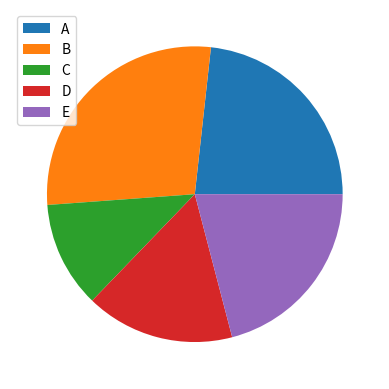

Reproduce this figure in Python.
import numpy as np
import matplotlib.pyplot as plt
from matplotlib import style

# Generate random data for langs and y
# langs_data = np.random.random(50) * 100
# y_data = np.random.random(50) * 100
# Plot a scatter plot with custom color, marker, and size
# plt.scatter(langs_data, y_data, c='#00A', marker='*', s=100)

# Define years and corresponding weights
years = [2006 + langs for langs in range(16)]
weights = [80, 82, 85, 78, 86, 88, 90, 92, 90, 100, 102, 110, 100, 101, 102, 98]

# Plot a line chart with blue color, linewidth, and dashed line style
# plt.plot(years, weights, c='b', linewidth=2, linestyle='--')
# Alternatively, you can use a shorthand notation to achieve the same result
# plt.plot(years, weights, 'b--o')

# Define programming languages and their popularity
langs = ['C++', 'C#', 'Python', 'Java', 'Go']
votes = [9, 14, 12, 25, 2]

# Create a bar chart with custom color, alignment, width, edge color, and line width
# plt.bar(langs, votes, color='#4287f5', align='center', width=0.9, edgecolor='#000', linewidth=1.2)

# ▪▪▪

# Generate random data for ages
ages = np.random.normal(20, 2.5, 1000)
# Create a histogram with custom bins and cumulative option
# plt.hist(ages, bins=10, cumulative=True)

# ▪▪▪

# Define data for a pie chart
# explodes = [0, 0, 0, 0, 0.4]
# Create a pie chart with labels, autopct, explode, startangle, and edgecolor options
# plt.pie(votes, labels=langs, autopct='%.2f%%', explode=explodes, startangle=90, wedgeprops={'edgecolor': '#000'})

# Generate random data for heights
heights = np.random.normal(175, 8, 1000)
# Create a box plot for the heights
# plt.boxplot(heights)

# ▪▪▪
# Create a list of years from 2001 to 2010.
years = [2001 + x for x in range(10)]

# Define a list of income data for each year.
income = [55, 57, 67, 66, 45, 87, 78, 56, 68, 90]

# Define a list of income ticks to use for the y-axis.
income_ticks = [y for y in range(50, 96, 3)]

# ▪▪▪

# Generate random stock data for three companies (Company 1, Company 2, and Company 3).
stock_a = np.random.random(10) * 100
stock_b = np.random.random(10) * 100
stock_c = np.random.random(10) * 100

# Plot the stock data for each company and add labels.
# plt.plot(stock_a, label='Company 1')
# plt.plot(stock_b, label='Company 2')
# plt.plot(stock_c, label='Company 3')

# Create a legend to identify the companies on the plot.
# plt.legend(loc='lower right')

# ▪▪▪

# Define a list of people and the number of votes they received.
people = ['A', 'B', 'C', 'D', 'E']
votes = [10, 12, 5, 7, 9]

# Create a pie chart to visualize the distribution of votes.
plt.pie(votes, labels=None)

# Add a legend to the pie chart to associate labels with people's names.
plt.legend(people, loc='upper left')
# ▪▪▪


# Display the plots
plt.show()